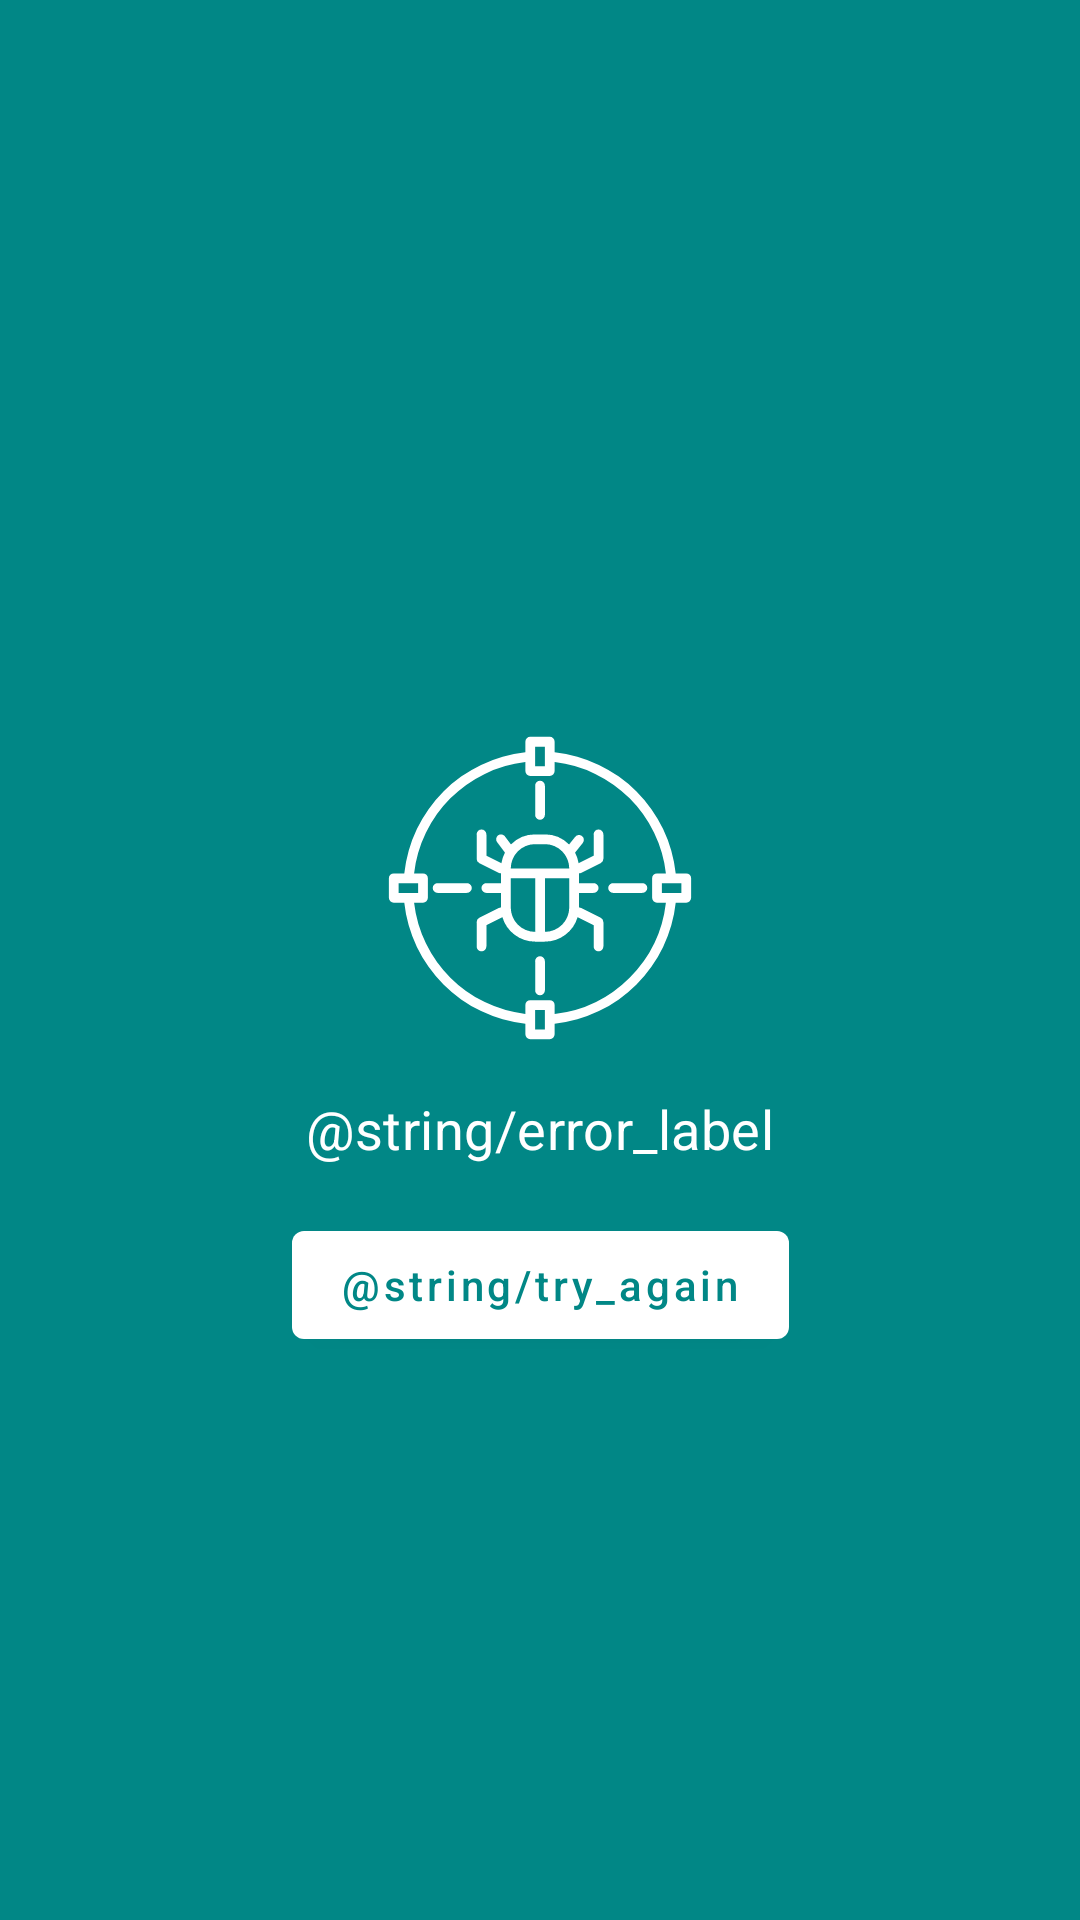

Here is an Android app screen rendered from its layout file. Give the layout XML and the strings, colors and styles it references.
<!-- AndroidManifest.xml: application theme Theme.LottieApplication -->
<!-- res/layout/layout_error.xml -->
<?xml version="1.0" encoding="utf-8"?>
<androidx.constraintlayout.widget.ConstraintLayout xmlns:android="http://schemas.android.com/apk/res/android"
    xmlns:app="http://schemas.android.com/apk/res-auto"
    android:layout_width="match_parent"
    android:layout_height="match_parent"
    android:background="?attr/fullscreenBackgroundColor"
    android:theme="@style/LottieApp.Theme.FullscreenContainer">

    <ImageView
        android:id="@+id/error_img"
        android:layout_width="0dp"
        android:layout_height="wrap_content"
        android:layout_marginBottom="@dimen/middle_margin"
        android:src="@drawable/ic_virus"
        app:layout_constraintBottom_toBottomOf="parent"
        app:layout_constraintEnd_toEndOf="parent"
        app:layout_constraintStart_toStartOf="parent"
        app:layout_constraintTop_toTopOf="parent" />

    <TextView
        android:id="@+id/error_title"
        style="@style/TextAppearance.MaterialComponents.Subtitle1"
        android:layout_width="wrap_content"
        android:layout_height="wrap_content"
        android:layout_marginTop="@dimen/view_default_margin"
        android:gravity="center"
        android:text="@string/error_label"
        android:textColor="@color/white"
        android:textSize="18sp"
        app:layout_constraintEnd_toEndOf="parent"
        app:layout_constraintStart_toStartOf="parent"
        app:layout_constraintTop_toBottomOf="@+id/error_img" />

    <Button
        android:id="@+id/try_again_button"
        android:layout_width="wrap_content"
        android:layout_height="wrap_content"
        android:layout_marginTop="@dimen/view_default_margin"
        android:onClick="onTryAgain"
        android:paddingStart="@dimen/view_default_margin"
        android:paddingEnd="@dimen/view_default_margin"
        android:text="@string/try_again"
        android:textAllCaps="false"
        android:textColor="@color/colorPrimary"
        app:backgroundTint="@color/white"
        app:layout_constraintEnd_toEndOf="parent"
        app:layout_constraintStart_toStartOf="parent"
        app:layout_constraintTop_toBottomOf="@+id/error_title" />

</androidx.constraintlayout.widget.ConstraintLayout>
<!-- resources referenced by this layout -->
<resources>
  <color name="colorPrimary">#FF018786</color>
  <color name="white">#FFFFFFFF</color>
  <dimen name="middle_margin">48dp</dimen>
  <dimen name="view_default_margin">16dp</dimen>
  <!-- drawable ic_virus: vector/xml drawable (drawable, 3276 chars, omitted) -->
  <style name="LottieApp.Theme.FullscreenContainer" parent="">
          <item name="fullscreenBackgroundColor">@color/colorPrimary</item>
          <item name="fullscreenTextColor">@color/white</item>
      </style>
  <style name="Theme.LottieApplication" parent="Theme.MaterialComponents.DayNight.DarkActionBar">
          
          <item name="colorPrimary">@color/purple_500</item>
          <item name="colorPrimaryVariant">@color/purple_700</item>
          <item name="colorOnPrimary">@color/white</item>
          
          <item name="colorSecondary">@color/teal_200</item>
          <item name="colorSecondaryVariant">@color/teal_700</item>
          <item name="colorOnSecondary">@color/black</item>
          
          <item name="android:statusBarColor" tools:targetApi="l">?attr/colorPrimaryVariant</item>
          
      </style>
  <color name="purple_500">#FF6200EE</color>
  <color name="purple_700">#FF3700B3</color>
  <color name="teal_200">#FF03DAC5</color>
  <color name="teal_700">#FF018786</color>
  <color name="black">#FF000000</color>
</resources>
